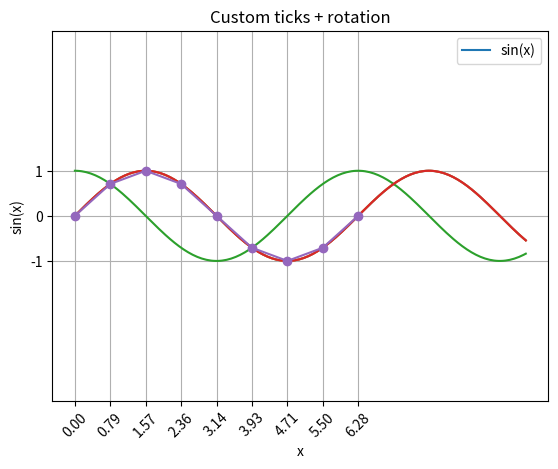
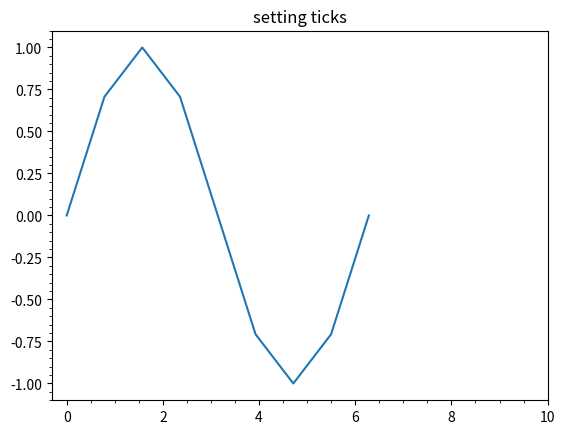
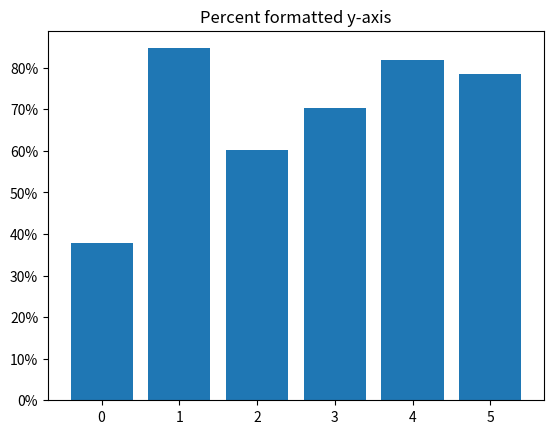
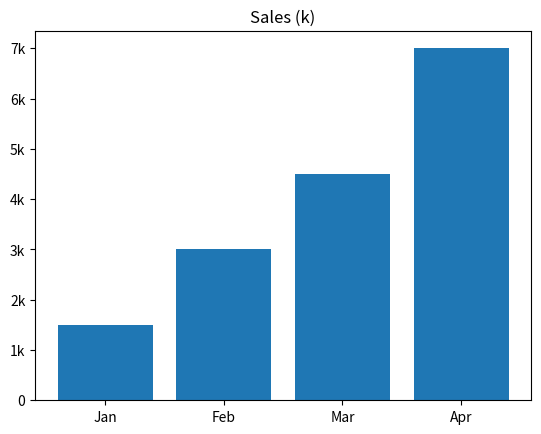
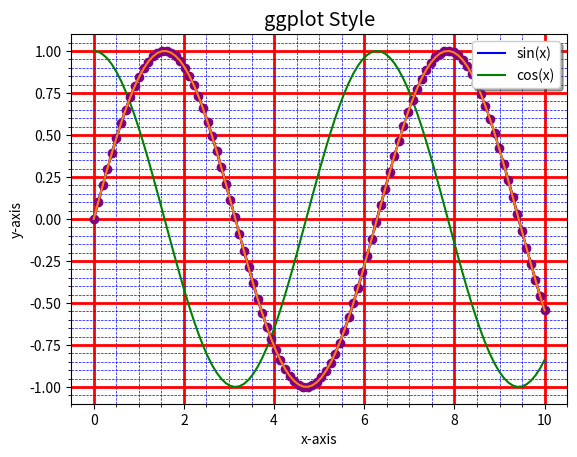

Recreate these plots in Python, in order. (Note: this script raises an exception after producing the figures.)
"""
📌 Matplotlib - Step 3 (Styling & Customization)
    - Styling makes plots readable, presentation-ready, and visually consistent.
    - Customizing plots improves clarity, highlights key points, and creates professional visualizations.

   This file covers:
    - Controlling axis limits and aspect ratios
    - Customizing ticks (major & minor)
    - Using locators and formatters
    - Adding and styling legends
    - Applying colors, linestyles, markers, and style sheets
    - Adding text and annotations
    - Understanding Axis vs Axes

📝 Summary:
    - Axis → control visible range and aspect ratio
    - Ticks → improve readability with custom positions, labels, and formatting
    - Legends → label and distinguish plot elements
    - Styling → enhance aesthetics via colors, linewidths, linestyles, markers
    - Style Sheets → apply predefined visual themes
    - Text/Annotations → highlight points and add descriptions
    - Axis vs Axes → understand the difference for better plotting control
"""

import matplotlib.pyplot as plt
import numpy as np

# =====================================================
# ======================= Axis ========================
# =====================================================

x = np.linspace(0, 10, 200)
y = np.sin(x)
plt.plot(x, y, label="sin(x)")
plt.title("Axis limits example")
plt.xlabel("x")
plt.ylabel("sin(x)")

# Set limits for x and y,
plt.xlim(2, 8)  # show 2 ≤ x ≤ 8
plt.ylim(-1.2, 1.2)  # set y-range
plt.legend()
plt.grid(True)
plt.show()

# Alternative: plt.axis([xmin, xmax, ymin, ymax])
plt.plot(x, y)
plt.axis([0, 10, -0.8, 0.8])
plt.title("plt.axis([xmin,xmax,ymin,ymax])")
plt.show()

# Shortcuts: 'tight' and 'equal'
plt.plot(x, np.cos(x))
plt.axis('tight')  # fit axis tightly to data
plt.title("Tight")
plt.show()

plt.plot(x, np.sin(x))
plt.axis('equal')  # equal scaling on x & y
plt.title("Equal")
plt.show()

# =====================================================
# ====================== Ticks ========================
# =====================================================
import matplotlib.ticker as tck

# positions, rotation, locators & formatters
# Improve readability; avoid overlapping ticks; format numbers (percent/currency).
x = np.linspace(0, 2 * np.pi, 9)
y = np.sin(x)
plt.plot(x, y, marker='o')
plt.title("Custom ticks + rotation")
# custom tick positions and labels
plt.xticks(x, [f"{val:.2f}" for val in x], rotation=45)
plt.yticks([-1, 0, 1])
plt.show()

# set ticks
fig, ax = plt.subplots()
ax.plot(x, y)
ax.set_xticks([0, 2, 4, 6, 8, 10])  # major ticks
ax.minorticks_on()  # enable minor ticks
plt.title("setting ticks")
plt.show()

# Major ticks: 0, 2, 4, 6, 8, 10 (with labels)
# Minor ticks: small unlabeled marks in between major ticks

# Percent formatting:
vals = np.random.rand(6)  # between 0 and 1
x = np.arange(len(vals))
fig, ax = plt.subplots()
ax.bar(x, vals)
ax.yaxis.set_major_formatter(tck.PercentFormatter(xmax=1.0))
ax.set_title("Percent formatted y-axis")
plt.show()

# FuncFormatter example (thousands):
sales = [1500, 3000, 4500, 7000]
months = ["Jan", "Feb", "Mar", "Apr"]


def thousands(x, pos):
    if x >= 1000:
        return f'{int(x / 1000)}k'
    return f'{int(x)}'


fig, ax = plt.subplots()
ax.bar(months, sales)
ax.yaxis.set_major_formatter(tck.FuncFormatter(thousands))
ax.set_title("Sales (k)")
plt.show()

# Tick locators (set spacing):
x = np.linspace(0, 10, 100)
y = np.sin(x)
fig, ax = plt.subplots()
ax.plot(x, y)
ax.xaxis.set_major_locator(tck.MultipleLocator(2))  # ticks every 2 units
# plt.xticks(x[::2])
ax.xaxis.set_minor_locator(tck.MultipleLocator(0.5))  # minor ticks
ax.grid(which='major', color='red', linestyle='-', linewidth=2)
ax.grid(which='minor', color='blue', linestyle='--', linewidth=0.5)
ax.minorticks_on()
plt.show()

# =====================================================
# ======================= LEGENDS =====================
# =====================================================
# Legends identify plots. Use plt.legend() with labels and position arguments.
x = np.linspace(0, 10, 100)
y1 = np.sin(x)
y2 = np.cos(x)

plt.plot(x, y1, label="sin(x)", color="blue")
plt.plot(x, y2, label="cos(x)", color="green")
plt.title("Legends Example")
plt.xlabel("x")
plt.ylabel("y")
plt.legend(loc="upper right", fontsize=10, shadow=True)
plt.grid(True)
plt.show()

# =====================================================
# ==================== STYLING ========================
# =====================================================
# Styling improves visual appeal.
# Controls include colors, linewidth, linestyle, markers, and style sheets.

x = np.linspace(0, 10, 100)
y = np.sin(x)

plt.plot(x, y, color="purple", linewidth=2, linestyle="--", marker="o", markersize=6)
plt.title("Line Styling")
plt.xlabel("x-axis")
plt.ylabel("y-axis")
plt.grid(True)
plt.show()

# Built-in style sheets for consistent styling
plt.style.use("ggplot")
plt.plot(x, y)
plt.title("ggplot Style")
plt.show()

plt.style.use("seaborn-darkgrid")
plt.plot(x, y)
plt.title("Seaborn Darkgrid Style")
plt.show()

# =====================================================
# ================= TEXT & ANNOTATIONS ================
# =====================================================
# Text and annotations help highlight points or explain features on a plot.
x = np.linspace(0, 10, 100)
y = np.sin(x)

plt.plot(x, y)
plt.title("Text & Annotation Example")
plt.text(2, 0.5, "Local Max", fontsize=12, color="red")
plt.annotate("Peak", xy=(1.57, 1), xytext=(3, 1.2),
             arrowprops=dict(facecolor="black", shrink=0.05))
plt.xlabel("x-axis")
plt.ylabel("y-axis")
plt.grid(True)
plt.show()

# =====================================================
# ================= AXIS VS AXES ======================
# =====================================================
# Axis = single dimension scale (x-axis or y-axis)
# Axes = entire plot area containing x-axis and y-axis
fig, ax = plt.subplots()
ax.plot(x, y)
ax.set_title("Axis vs Axes")
ax.set_xlabel("X Axis")
ax.set_ylabel("Y Axis")
ax.grid(True)
plt.show()

# =====================================================
# =================== QUICK RECAP =====================
# =====================================================
"""
Quick recap:
- Axis: control limits and aspect ratio
- Ticks: major & minor ticks, locators, formatters
- Legends: labels, location, fontsize, shadow
- Styling: color, linewidth, linestyle, markers
- Stylesheets: plt.style.use
- Text/Annotations: plt.text, plt.annotate
- Axis vs Axes distinction
"""
